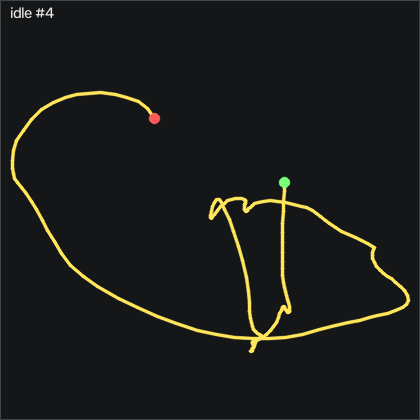

Values plotted in this chart, from the file beside it:
t_s, ax, ay, az, gx, gy, gz, seq
0.00000, -0.883, 0.183, 0.142, -0.3685, 13.56, 3.603, 34376
0.01000, -0.897, 0.177, 0.143, -0.8865, 14.97, 3.786, 34377
0.02000, -0.913, 0.176, 0.142, -0.9475, 15.94, 3.908, 34378
0.03100, -0.922, 0.181, 0.136, -0.6735, 16.03, 4.67, 34379
0.04000, -0.934, 0.182, 0.134, -0.1555, 15.82, 4.67, 34380
0.05000, -0.948, 0.185, 0.129, 0.02753, 15.15, 2.901, 34381
0.06000, -0.964, 0.177, 0.131, -0.00247, 14.24, 1.194, 34382
0.07100, -0.969, 0.174, 0.131, -0.1855, 13.14, -0.9403, 34383
0.08000, -0.975, 0.165, 0.134, -0.09447, 11.86, -2.281, 34384
0.09000, -0.978, 0.162, 0.132, 0.3325, 10.67, -2.586, 34385
0.1, -0.977, 0.171, 0.138, 0.9725, 9.327, -1.855, 34386
0.11, -0.972, 0.173, 0.134, 1.339, 7.925, -0.5443, 34387
0.12, -0.968, 0.176, 0.129, 1.736, 6.614, 1.377, 34388
0.13, -0.966, 0.181, 0.127, 1.857, 6.217, 2.078, 34389
0.14, -0.96, 0.185, 0.12, 1.644, 5.577, 1.164, 34390
0.15, -0.956, 0.192, 0.119, 1.278, 5.272, 0.3407, 34391
0.16, -0.955, 0.199, 0.119, 0.9725, 4.632, -0.5443, 34392
0.17, -0.952, 0.2, 0.114, 0.6675, 3.87, -2.038, 34393
0.18, -0.947, 0.201, 0.116, 0.05853, 2.833, -2.647, 34394
0.19, -0.954, 0.194, 0.106, -0.5215, 2.163, -1.916, 34395
0.201, -0.952, 0.194, 0.118, -0.7955, 1.187, -3.379, 34396
0.21, -0.955, 0.182, 0.108, -1.13, 0.02777, -5.422, 34397
0.22, -0.958, 0.177, 0.12, -1.313, -0.8862, -7.099, 34398
0.23, -0.953, 0.169, 0.123, -1.344, -1.984, -7.769, 34399
0.241, -0.944, 0.164, 0.113, -1.13, -2.502, -5.056, 34400
0.25, -0.93, 0.168, 0.118, -1.008, -2.197, -1.672, 34401
0.26, -0.918, 0.171, 0.113, -1.1, -1.313, -0.4523, 34402
0.27, -0.909, 0.173, 0.112, -1.283, -0.00223, 0.4007, 34403
0.28, -0.906, 0.176, 0.108, -1.405, 1.644, 0.4317, 34404
0.29, -0.909, 0.173, 0.104, -1.679, 3.352, -0.9403, 34405
0.3, -0.917, 0.176, 0.115, -1.953, 5.028, -2.8, 34406
0.31, -0.931, 0.171, 0.109, -2.594, 6.156, -4.08, 34407
0.32, -0.944, 0.171, 0.106, -3.203, 6.858, -3.47, 34408
0.33, -0.954, 0.166, 0.112, -3.844, 7.071, -2.556, 34409
0.34, -0.972, 0.172, 0.116, -4.575, 6.339, -1.184, 34410
0.35, -0.968, 0.16, 0.125, -5.703, 5.516, 1.133, 34411
0.36, -0.961, 0.143, 0.118, -6.283, 3.809, 2.2, 34412
0.371, -0.955, 0.133, 0.126, -5.978, 2.803, 1.804, 34413
0.38, -0.951, 0.123, 0.125, -4.911, 1.766, 0.9197, 34414
0.39, -0.953, 0.123, 0.118, -3.295, 1.248, 0.2487, 34415
0.4, -0.947, 0.129, 0.12, -1.344, 1.217, -0.08629, 34416
0.411, -0.946, 0.139, 0.109, 0.1805, 1.4, -0.4223, 34417
0.42, -0.94, 0.155, 0.118, 0.8205, 1.766, -0.8183, 34418
0.43, -0.945, 0.163, 0.116, 0.7285, 2.224, -0.7883, 34419
0.44, -0.951, 0.164, 0.122, 0.02753, 2.589, -0.6663, 34420
0.45, -0.957, 0.158, 0.125, -0.7345, 2.711, 0.1877, 34421
0.46, -0.963, 0.151, 0.122, -1.252, 2.285, 1.682, 34422
0.47, -0.964, 0.144, 0.123, -1.161, 1.126, 2.749, 34423
0.48, -0.956, 0.143, 0.115, -0.4605, -0.1242, 2.536, 34424
0.49, -0.951, 0.148, 0.112, 0.5465, -1.191, 1.651, 34425
0.5, -0.945, 0.159, 0.12, 1.431, -2.014, 0.9197, 34426
0.51, -0.949, 0.155, 0.112, 1.644, -2.776, 0.9807, 34427
0.52, -0.946, 0.149, 0.111, 1.492, -3.173, 0.5537, 34428
0.53, -0.947, 0.156, 0.109, 1.644, -3.234, 0.1877, 34429
0.541, -0.943, 0.162, 0.106, 1.949, -2.898, 2.017, 34430
0.55, -0.949, 0.17, 0.09900, 2.223, -2.319, 2.719, 34431
0.56, -0.953, 0.18, 0.1, 2.162, -1.77, 2.017, 34432
0.57, -0.95, 0.188, 0.09600, 1.675, -1.557, 2.17, 34433
0.58, -0.953, 0.196, 0.105, 0.8815, -1.404, 2.78, 34434
0.59, -0.958, 0.189, 0.103, -0.4295, -1.313, 3.267, 34435
... 140 more rows
